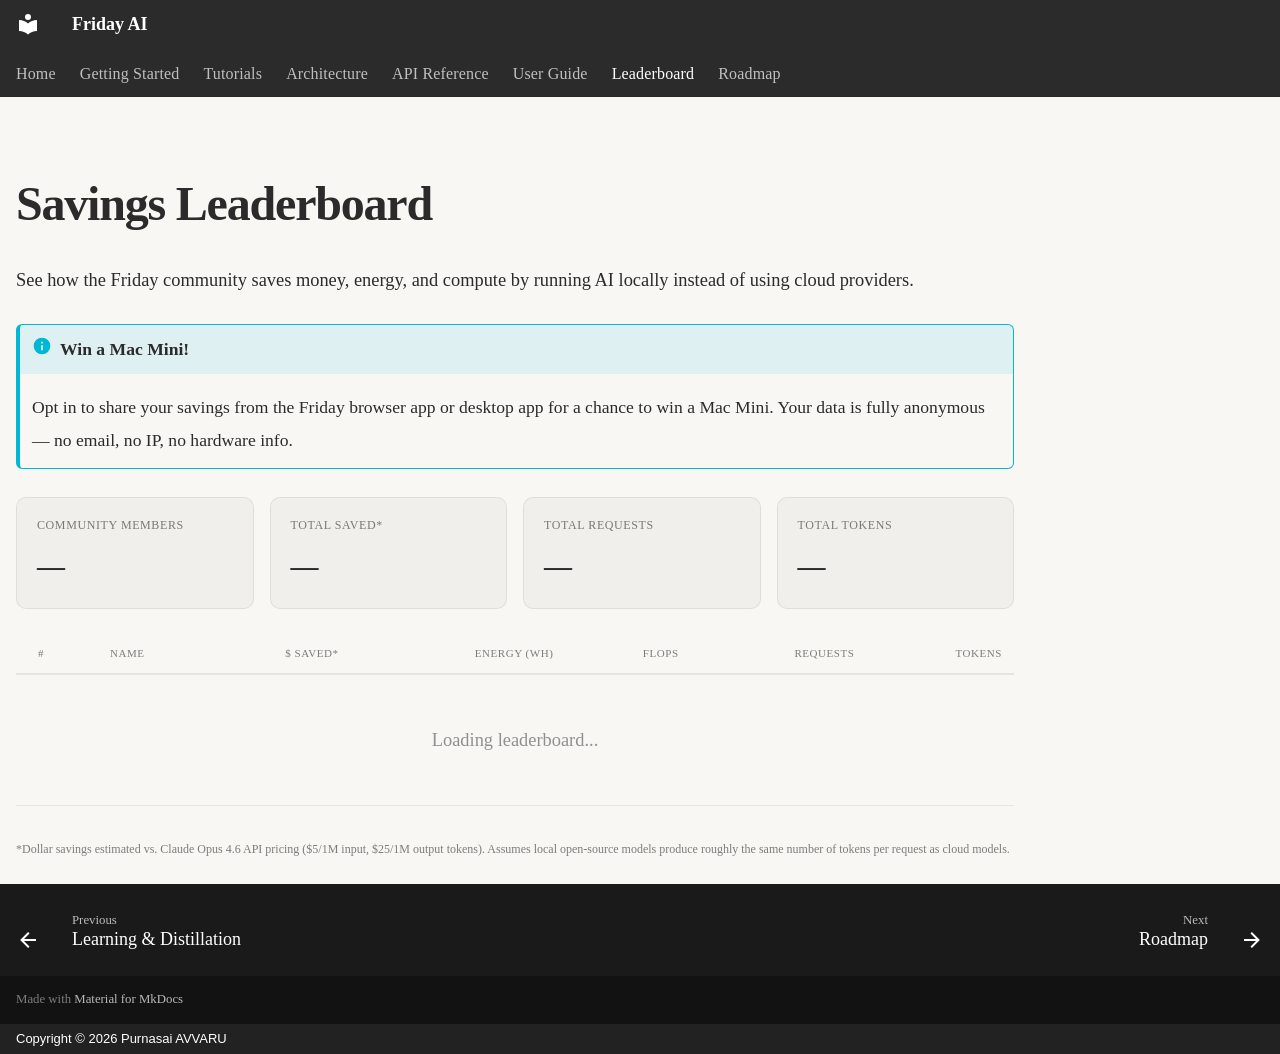

repository: purnasai1807-lgtm/Friday_AI · page: leaderboard/index.html · generator: mkdocs · copyright: Copyright © 2026 Purnasai AVVARU

---
hide:
  - navigation
---

# Savings Leaderboard

See how the Friday community saves money, energy, and compute by running AI locally instead of using cloud providers.

!!! info "Win a Mac Mini!"
    Opt in to share your savings from the Friday browser app or desktop app for a chance to win a Mac Mini. Your data is fully anonymous — no email, no IP, no hardware info.

<div id="leaderboard-stats" style="display:grid;grid-template-columns:repeat(auto-fit,minmax(180px,1fr));gap:16px;margin:24px 0;">
  <div class="lb-stat-card">
    <div class="lb-stat-label">Community Members</div>
    <div class="lb-stat-value" id="stat-members">—</div>
  </div>
  <div class="lb-stat-card">
    <div class="lb-stat-label">Total Saved*</div>
    <div class="lb-stat-value" id="stat-dollars">—</div>
  </div>
  <div class="lb-stat-card">
    <div class="lb-stat-label">Total Requests</div>
    <div class="lb-stat-value" id="stat-requests">—</div>
  </div>
  <div class="lb-stat-card">
    <div class="lb-stat-label">Total Tokens</div>
    <div class="lb-stat-value" id="stat-tokens">—</div>
  </div>
</div>

<div id="leaderboard-table-wrapper">
  <table id="leaderboard-table" class="lb-table">
    <thead>
      <tr>
        <th style="width:50px">#</th>
        <th>Name</th>
        <th style="text-align:right">$ Saved*</th>
        <th style="text-align:right">Energy (Wh)</th>
        <th style="text-align:right">FLOPs</th>
        <th style="text-align:right">Requests</th>
        <th style="text-align:right">Tokens</th>
      </tr>
    </thead>
    <tbody id="leaderboard-body">
      <tr>
        <td colspan="7" style="text-align:center;padding:48px;opacity:0.5">
          Loading leaderboard...
        </td>
      </tr>
    </tbody>
  </table>
</div>

<div id="leaderboard-pagination" class="lb-pagination"></div>

<p style="font-size:12px;opacity:0.6;margin-top:12px">
*Dollar savings estimated vs. Claude Opus 4.6 API pricing ($5/1M input, $25/1M output tokens). Assumes local open-source models produce roughly the same number of tokens per request as cloud models.
</p>
